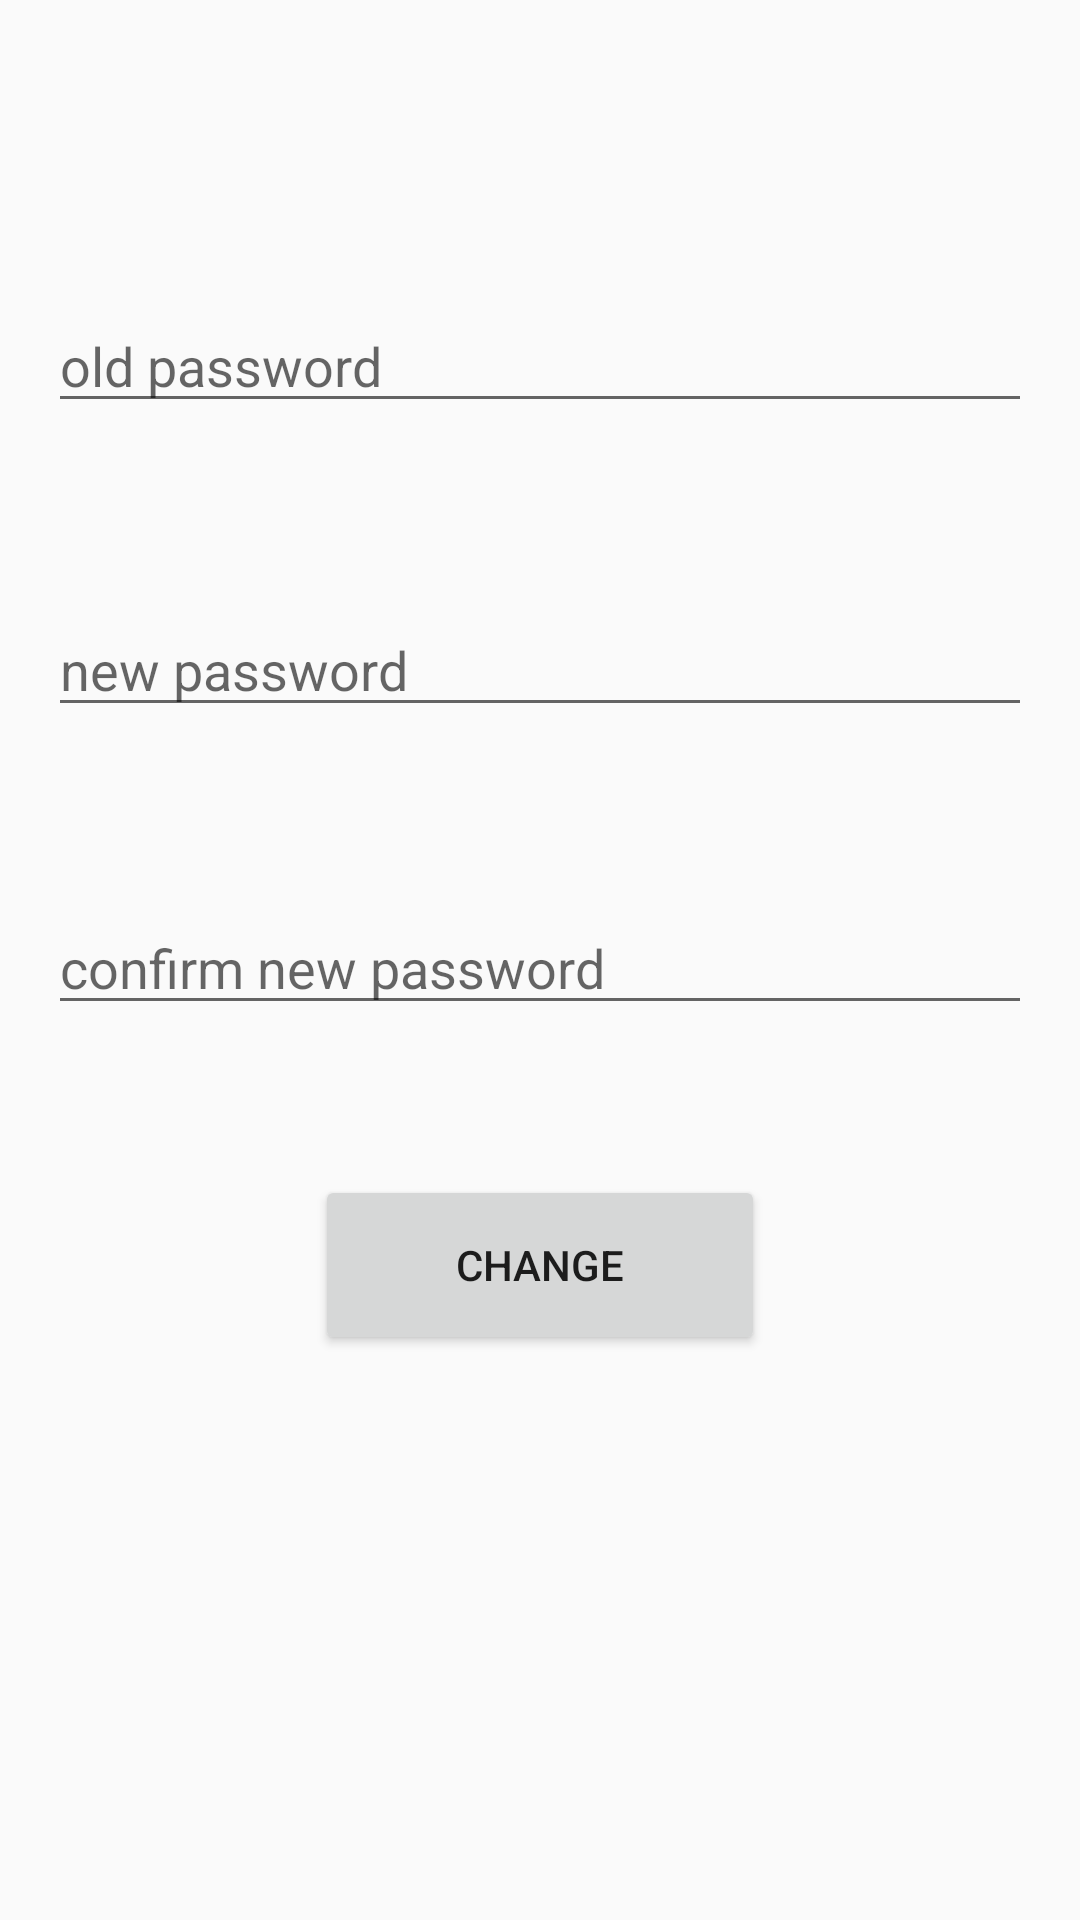

Reconstruct the res/layout file that produces this screen, plus the resources it refers to.
<!-- AndroidManifest.xml: application theme AppTheme -->
<!-- res/layout/activity_change_password.xml -->
<?xml version="1.0" encoding="utf-8"?>
<RelativeLayout xmlns:android="http://schemas.android.com/apk/res/android"
    xmlns:tools="http://schemas.android.com/tools"
    android:id="@+id/activity_change_password"
    android:layout_width="match_parent"
    android:layout_height="match_parent"
    android:paddingBottom="@dimen/activity_vertical_margin"
    android:paddingLeft="@dimen/activity_horizontal_margin"
    android:paddingRight="@dimen/activity_horizontal_margin"
    android:paddingTop="@dimen/activity_vertical_margin"
    tools:context="com.ramavathubalaji.lost_found.ChangePassword">

    <EditText
        android:layout_width="match_parent"
        android:layout_height="40dp"
        android:inputType="textPassword"
        android:ems="10"
        android:layout_marginTop="85dp"
        android:id="@+id/etoldpassword"
        android:layout_alignParentTop="true"
        android:layout_alignParentLeft="true"
        android:layout_alignParentStart="true"
        android:hint="old password" />

    <EditText
        android:layout_width="match_parent"
        android:layout_height="wrap_content"
        android:inputType="textPassword"
        android:ems="10"
        android:layout_below="@+id/etoldpassword"
        android:layout_alignParentLeft="true"
        android:layout_alignParentStart="true"
        android:layout_marginTop="60dp"
        android:id="@+id/etnewpassword"
        android:hint="new password" />

    <EditText
        android:layout_width="match_parent"
        android:layout_height="wrap_content"
        android:inputType="textPassword"
        android:ems="10"
        android:layout_below="@+id/etnewpassword"
        android:layout_alignParentLeft="true"
        android:layout_alignParentStart="true"
        android:layout_marginTop="58dp"
        android:id="@+id/etconnewpassword"
        android:hint="confirm new password" />

    <Button
        android:text="Change"
        android:layout_below="@+id/etconnewpassword"
        android:layout_centerHorizontal="true"
        android:layout_marginTop="50dp"
        android:id="@+id/btnchange"
        android:layout_height="60dp"
        android:layout_width="150dp" />
</RelativeLayout>
<!-- resources referenced by this layout -->
<resources>
  <dimen name="activity_horizontal_margin">16dp</dimen>
  <dimen name="activity_vertical_margin">16dp</dimen>
  <style name="AppTheme" parent="Theme.AppCompat.Light.DarkActionBar">
          
          <item name="colorPrimary">@color/colorPrimary</item>
          <item name="drawerArrowStyle">@style/DrawerIcon</item>
          <item name="colorPrimaryDark">@color/colorPrimaryDark</item>
          <item name="colorAccent">@color/colorAccent</item>
  
      </style>
  <color name="colorPrimary">#880e4f</color>
  <style name="DrawerIcon" parent="Widget.AppCompat.DrawerArrowToggle">
          <item name="color">@color/white</item>
      </style>
  <color name="colorPrimaryDark">#560027</color>
  <color name="colorAccent">#fbc02d</color>
  <color name="white">@android:color/white</color>
</resources>
